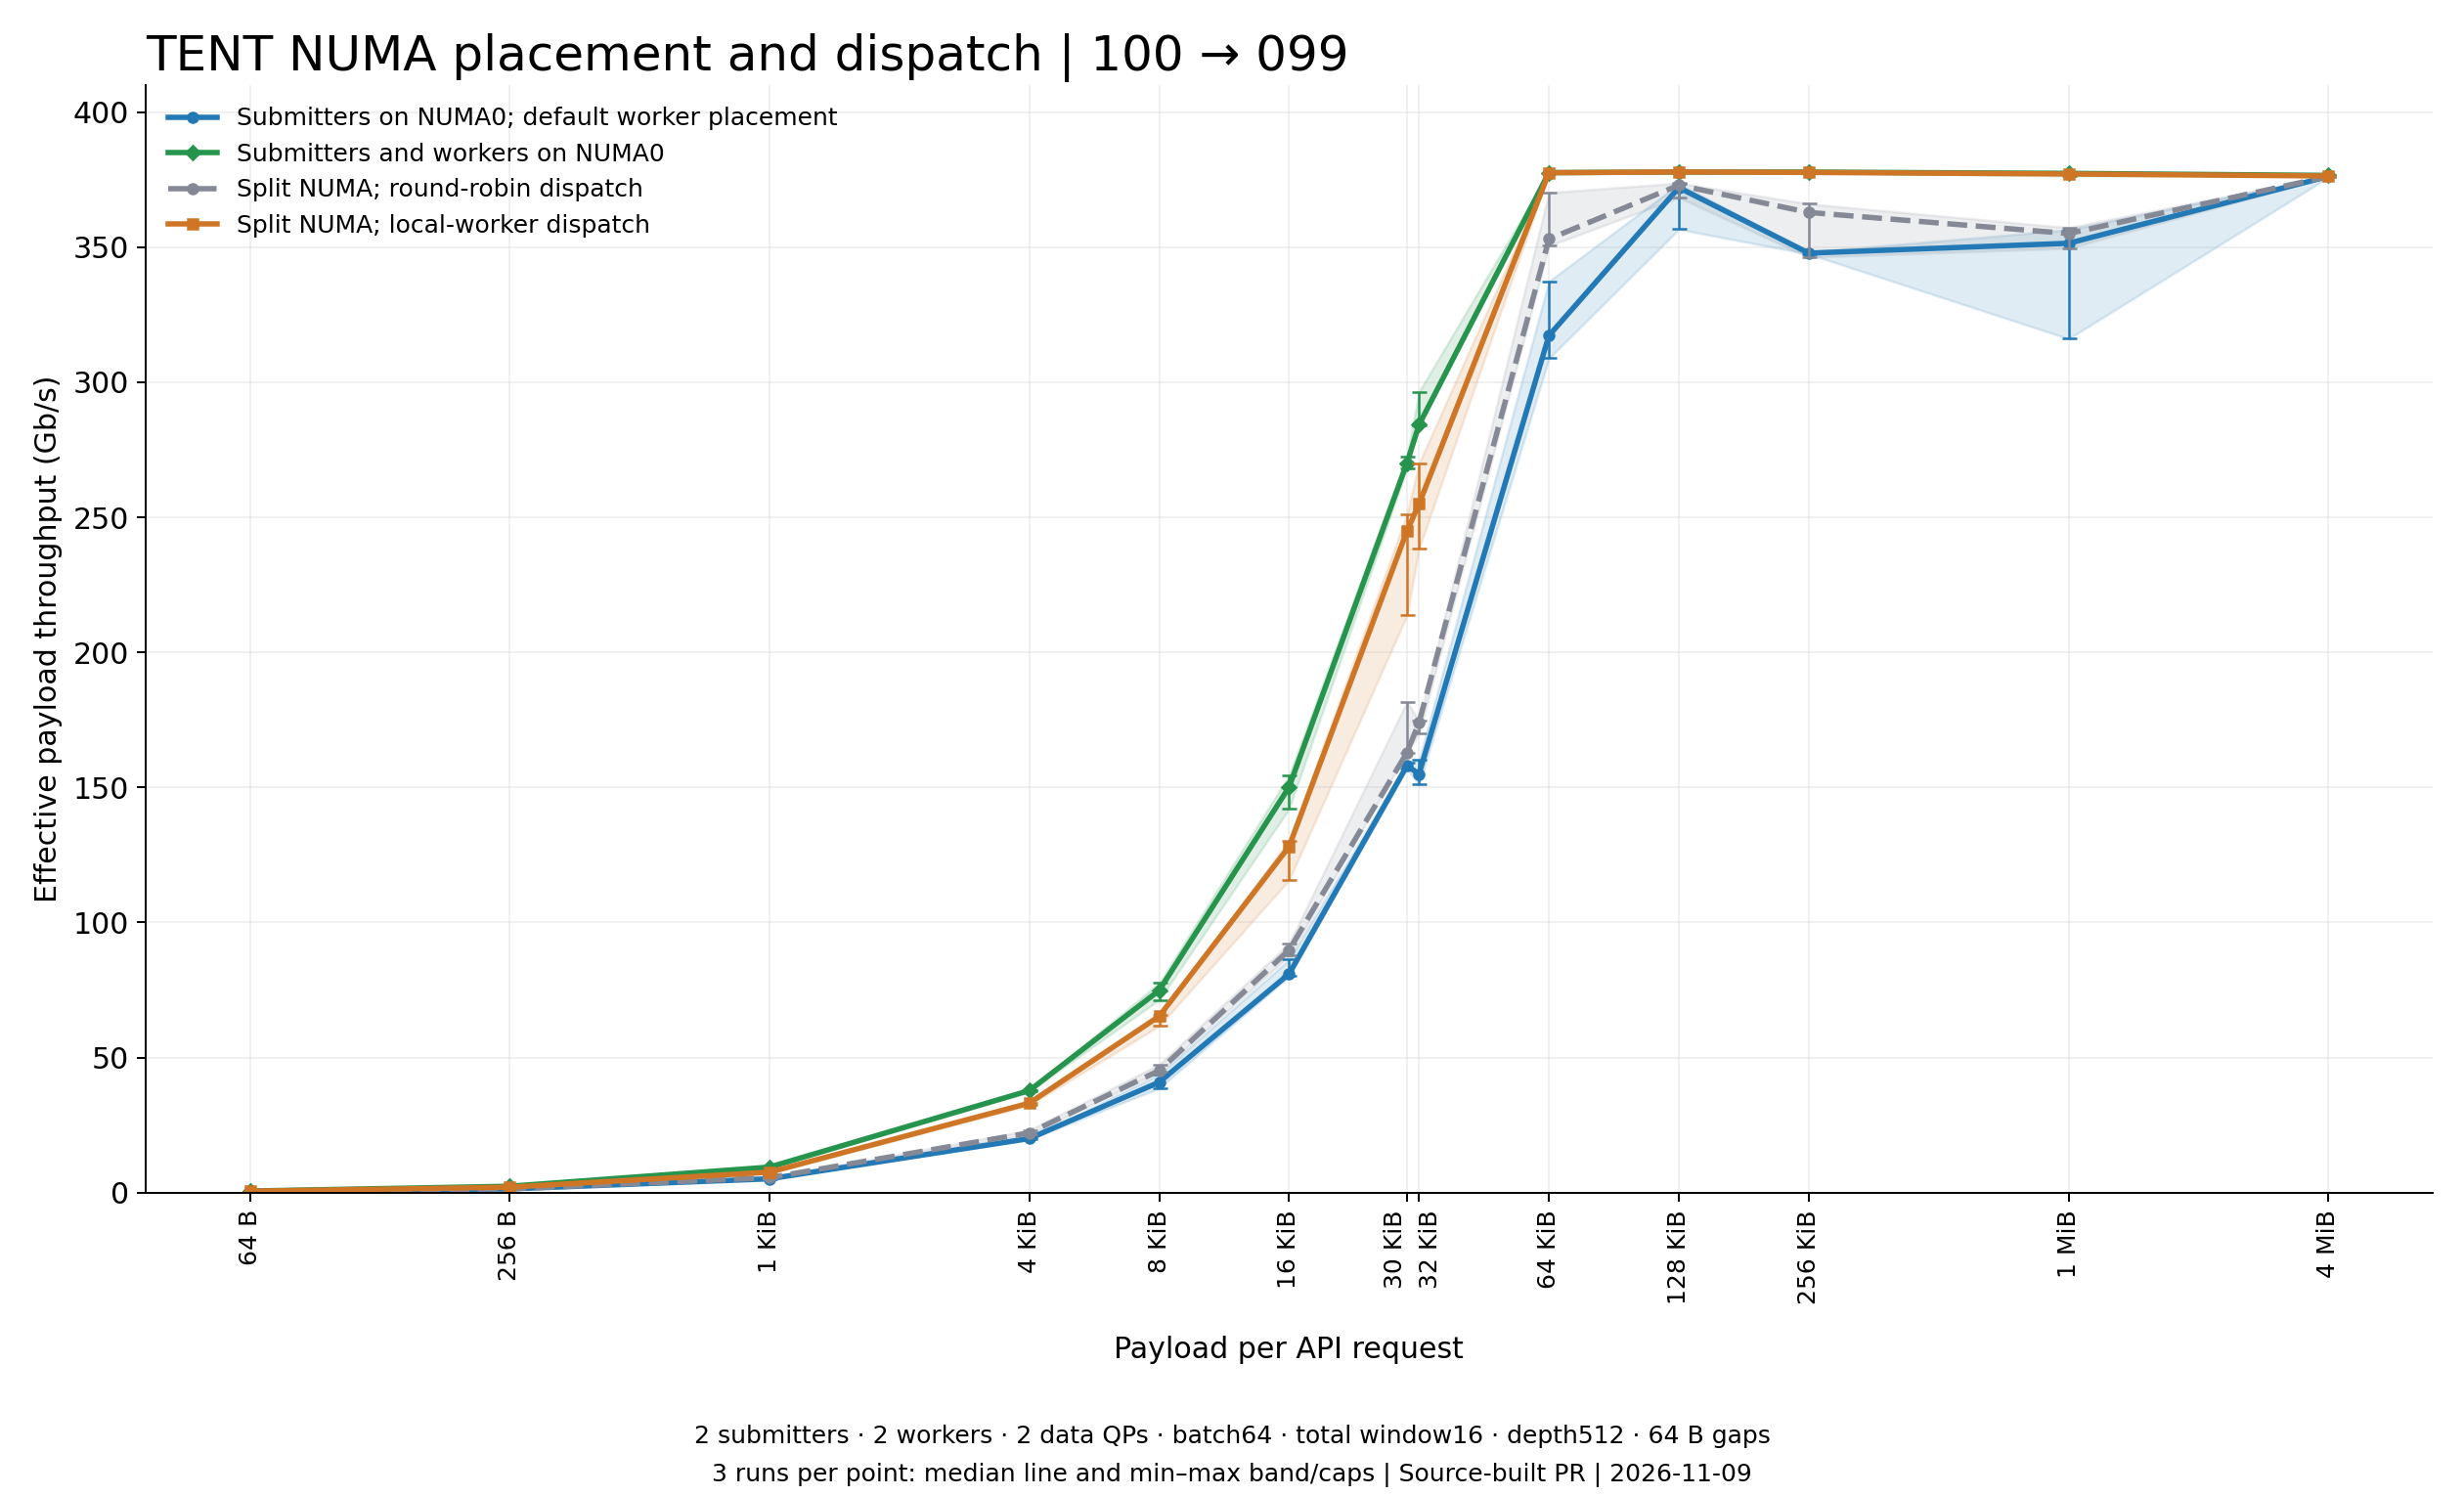

Values plotted in this chart, from the file beside it:
size, case, min, median, max, n
64, disabled, 0.3167, 0.3377, 0.3437, 3
64, same, 0.5651, 0.5804, 0.5925, 3
64, split, 0.3085, 0.3399, 0.353, 3
64, local, 0.478, 0.5065, 0.5142, 3
256, disabled, 1.241, 1.346, 1.387, 3
256, same, 2.308, 2.343, 2.379, 3
256, split, 1.299, 1.39, 1.426, 3
256, local, 1.921, 1.997, 2.014, 3
1024, disabled, 5.031, 5.096, 5.418, 3
1024, same, 9.153, 9.428, 9.547, 3
1024, split, 5.433, 5.505, 5.552, 3
1024, local, 7.218, 7.541, 8.149, 3
4096, disabled, 19.61, 20, 20.04, 3
4096, same, 37.35, 37.76, 37.84, 3
4096, split, 21.44, 22.1, 23.08, 3
4096, local, 32.33, 33.11, 33.34, 3
8192, disabled, 38.65, 40.86, 43.77, 3
8192, same, 71.33, 74.85, 77.61, 3
8192, split, 44.71, 45.17, 47.44, 3
8192, local, 61.68, 65.29, 65.76, 3
16384, disabled, 80.07, 80.98, 86.26, 3
16384, same, 142, 150.2, 154.6, 3
16384, split, 87.69, 89.82, 92.26, 3
16384, local, 115.7, 128.1, 130.3, 3
30720, disabled, 156.9, 158, 159.3, 3
30720, same, 268.1, 270.1, 272.5, 3
30720, split, 162.8, 162.9, 181.7, 3
30720, local, 213.7, 244.9, 251.2, 3
32768, disabled, 151, 155, 160.1, 3
32768, same, 283.9, 284.2, 296.5, 3
32768, split, 169.9, 174.1, 174.6, 3
32768, local, 238.5, 254.9, 270, 3
65536, disabled, 308.8, 317.3, 337.4, 3
65536, same, 377.4, 377.6, 377.6, 3
65536, split, 350.5, 353, 370.2, 3
65536, local, 377.5, 377.5, 377.5, 3
131072, disabled, 356.6, 372, 373.4, 3
131072, same, 377.8, 377.8, 377.8, 3
131072, split, 368.3, 372.9, 373.7, 3
131072, local, 377.8, 377.8, 377.9, 3
262144, disabled, 347.5, 347.8, 348.2, 3
262144, same, 377.7, 377.8, 377.8, 3
262144, split, 346.3, 362.9, 366, 3
262144, local, 377.5, 377.7, 377.8, 3
1048576, disabled, 316.1, 351.4, 356.4, 3
1048576, same, 376.4, 377.3, 377.4, 3
1048576, split, 349.6, 355, 357.2, 3
1048576, local, 377.1, 377.1, 377.1, 3
4194304, disabled, 375.9, 376.2, 376.2, 3
4194304, same, 376.5, 376.6, 376.6, 3
4194304, split, 376.1, 376.2, 376.3, 3
4194304, local, 376.3, 376.3, 376.4, 3
